Labelled photos from "kumquat", an image-classification folder in conglam56/AutoSort-IoT. The possible labels are: green, reject, ripe.

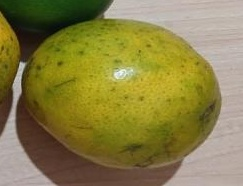
Label: reject

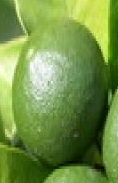
Label: green

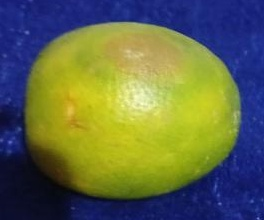
Label: green

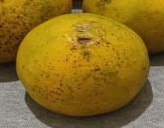
Label: reject

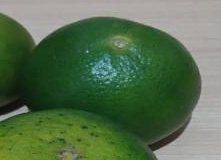
Label: green

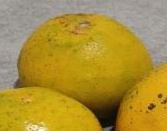
Label: ripe
